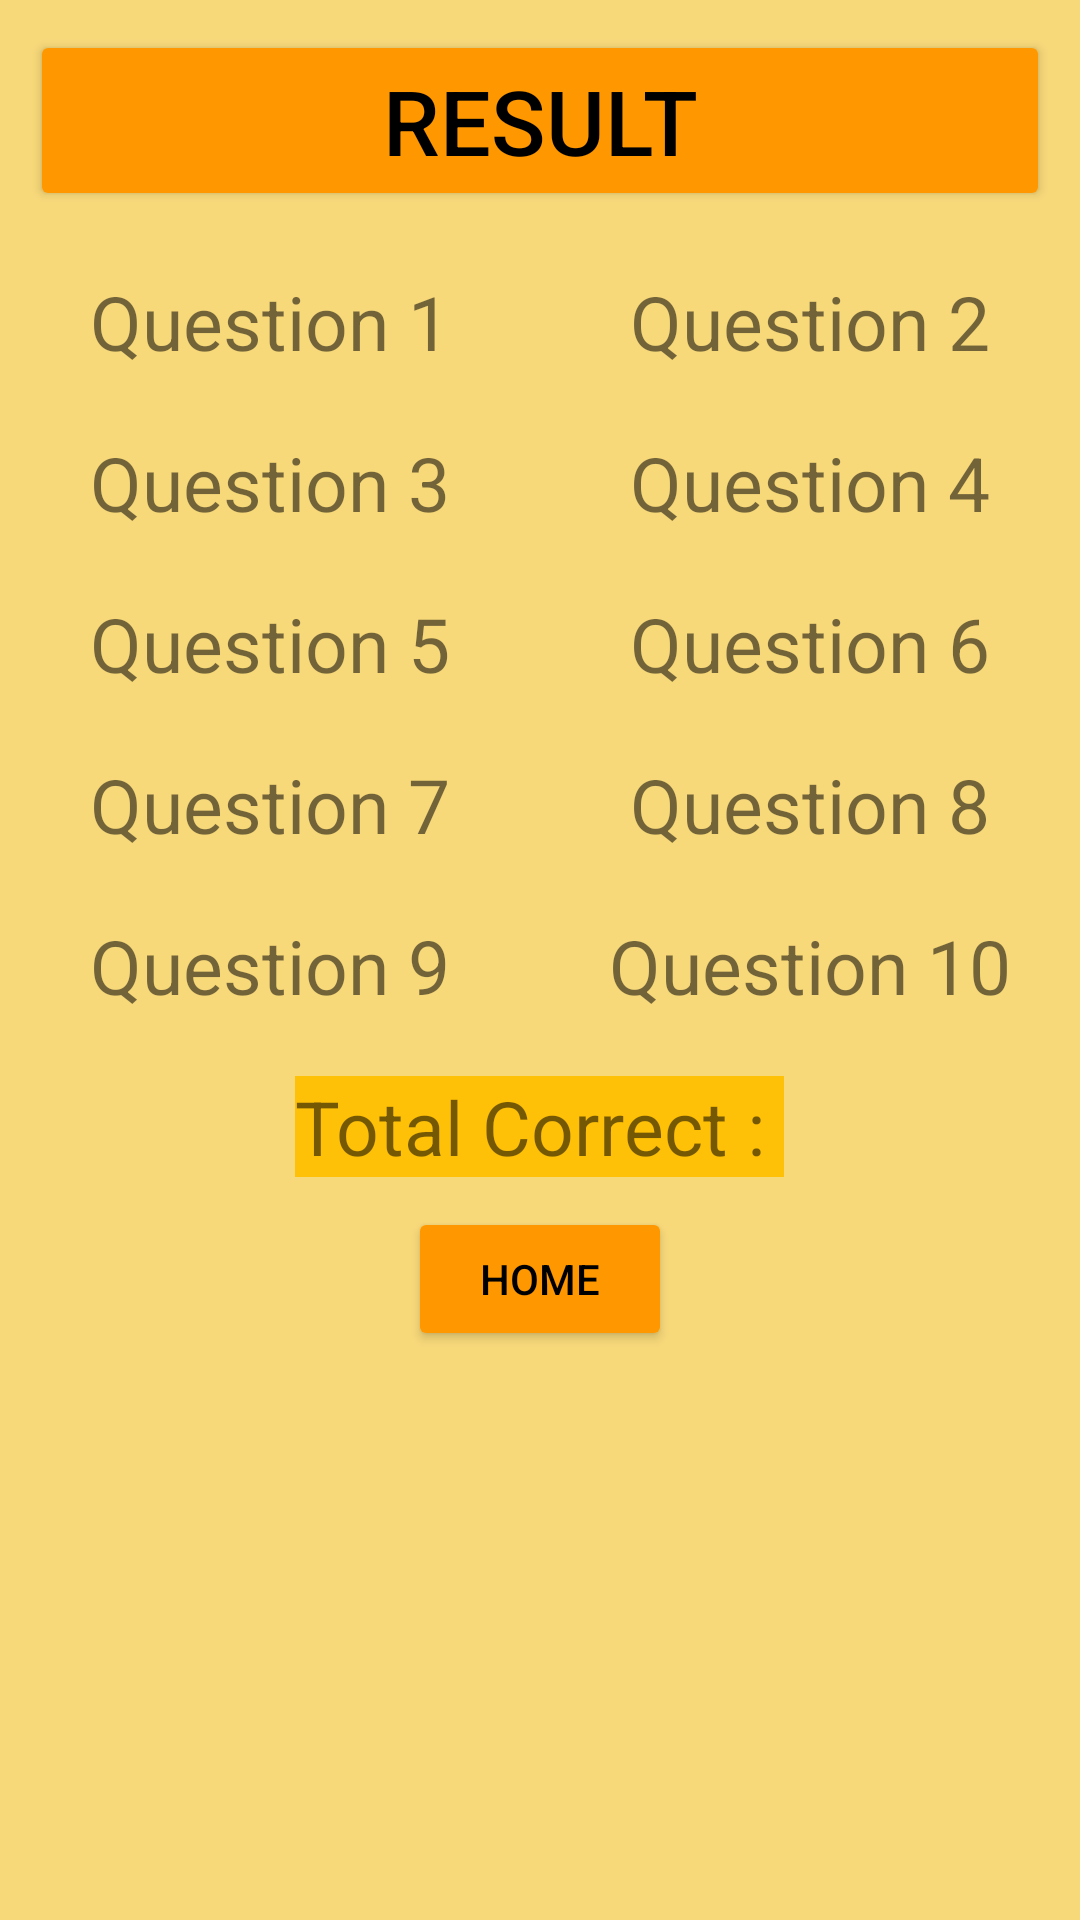

Android layout source for this screen:
<!-- AndroidManifest.xml: application theme Theme.QuizApp -->
<!-- res/layout/activity_result.xml -->
<?xml version="1.0" encoding="utf-8"?>
<LinearLayout xmlns:android="http://schemas.android.com/apk/res/android"
    xmlns:app="http://schemas.android.com/apk/res-auto"
    xmlns:tools="http://schemas.android.com/tools"
    android:layout_width="match_parent"
    android:layout_height="match_parent"
    tools:context=".Result"
    android:orientation="vertical"
    android:background="@color/cream3">
    <Button
        android:layout_width="match_parent"
        android:layout_height="wrap_content"
        android:text="RESULT"
        android:textSize="30sp"
        android:textColor="@color/black"
        android:layout_margin="10dp"
        android:backgroundTint="@color/orange"/>
<LinearLayout
    android:layout_width="match_parent"
    android:layout_height="wrap_content"
    android:orientation="horizontal">
    <TextView
        android:id="@+id/tvQuestion1"
        android:layout_width="match_parent"
        android:layout_height="wrap_content"
        android:text="Question 1"
        android:textSize="25sp"
        android:layout_margin="10dp"
        android:gravity="center"
        android:layout_weight="1"/>
    <TextView
        android:id="@+id/tvQuestion2"
        android:layout_width="match_parent"
        android:layout_height="wrap_content"
        android:text="Question 2"
        android:textSize="25sp"
        android:layout_margin="10dp"
        android:gravity="center"
        android:layout_weight="1"/>
</LinearLayout>
    <LinearLayout
        android:layout_width="match_parent"
        android:layout_height="wrap_content"
        android:orientation="horizontal">
        <TextView
            android:id="@+id/tvQuestion3"
            android:layout_width="match_parent"
            android:layout_height="wrap_content"
            android:text="Question 3"
            android:textSize="25sp"
            android:layout_margin="10dp"
            android:gravity="center"
            android:layout_weight="1"/>
        <TextView
            android:id="@+id/tvQuestion4"
            android:layout_width="match_parent"
            android:layout_height="wrap_content"
            android:text="Question 4"
            android:textSize="25sp"
            android:layout_margin="10dp"
            android:gravity="center"
            android:layout_weight="1"/>
    </LinearLayout>
    <LinearLayout
        android:layout_width="match_parent"
        android:layout_height="wrap_content"
        android:orientation="horizontal">
        <TextView
            android:id="@+id/tvQuestion5"
            android:layout_width="match_parent"
            android:layout_height="wrap_content"
            android:text="Question 5"
            android:textSize="25sp"
            android:layout_margin="10dp"
            android:gravity="center"
            android:layout_weight="1"/>
        <TextView
            android:id="@+id/tvQuestion6"
            android:layout_width="match_parent"
            android:layout_height="wrap_content"
            android:text="Question 6"
            android:textSize="25sp"
            android:layout_margin="10dp"
            android:gravity="center"
            android:layout_weight="1"/>
    </LinearLayout>
    <LinearLayout
        android:layout_width="match_parent"
        android:layout_height="wrap_content"
        android:orientation="horizontal">
        <TextView
            android:id="@+id/tvQuestion7"
            android:layout_width="match_parent"
            android:layout_height="wrap_content"
            android:text="Question 7"
            android:textSize="25sp"
            android:layout_margin="10dp"
            android:gravity="center"
            android:layout_weight="1"/>
        <TextView
            android:id="@+id/tvQuestion8"
            android:layout_width="match_parent"
            android:layout_height="wrap_content"
            android:text="Question 8"
            android:textSize="25sp"
            android:layout_margin="10dp"
            android:gravity="center"
            android:layout_weight="1"/>
    </LinearLayout>
    <LinearLayout
        android:layout_width="match_parent"
        android:layout_height="wrap_content"
        android:orientation="horizontal">
        <TextView
            android:id="@+id/tvQuestion9"
            android:layout_width="match_parent"
            android:layout_height="wrap_content"
            android:text="Question 9"
            android:textSize="25sp"
            android:layout_margin="10dp"
            android:gravity="center"
            android:layout_weight="1"/>
        <TextView
            android:id="@+id/tvQuestion10"
            android:layout_width="match_parent"
            android:layout_height="wrap_content"
            android:text="Question 10"
            android:textSize="25sp"
            android:layout_margin="10dp"
            android:gravity="center"
            android:layout_weight="1"/>
    </LinearLayout>

    <TextView
        android:id="@+id/tvTotalCorrect"
        android:layout_width="wrap_content"
        android:layout_height="wrap_content"
        android:text="Total Correct : "
        android:textSize="25sp"
        android:layout_margin="10dp"
        android:gravity="center"
        android:layout_gravity="center"
        android:background="@color/cream2"/>
    <Button
        android:id="@+id/btnHome"
        android:layout_width="wrap_content"
        android:layout_height="wrap_content"
        android:text="Home"
        android:layout_gravity="center"
        android:textColor="@color/black"
        android:backgroundTint="@color/orange"/>
</LinearLayout>
<!-- resources referenced by this layout -->
<resources>
  <color name="black">#FF000000</color>
  <color name="cream2">#FFC107</color>
  <color name="cream3">#F8D97A</color>
  <color name="orange">#FF9800</color>
  <style name="Theme.QuizApp" parent="Theme.MaterialComponents.DayNight.NoActionBar">
          
          <item name="colorPrimary">@color/white</item>
          <item name="colorPrimaryVariant">@color/white</item>
          <item name="colorOnPrimary">@color/white</item>
          
          <item name="colorSecondary">@color/teal_200</item>
          <item name="colorSecondaryVariant">@color/teal_700</item>
          <item name="colorOnSecondary">@color/black</item>
          
          <item name="android:statusBarColor" tools:targetApi="l">?attr/colorPrimaryVariant</item>
          
      </style>
  <color name="white">#FFFFFFFF</color>
  <color name="teal_200">#FF03DAC5</color>
  <color name="teal_700">#FF018786</color>
</resources>
